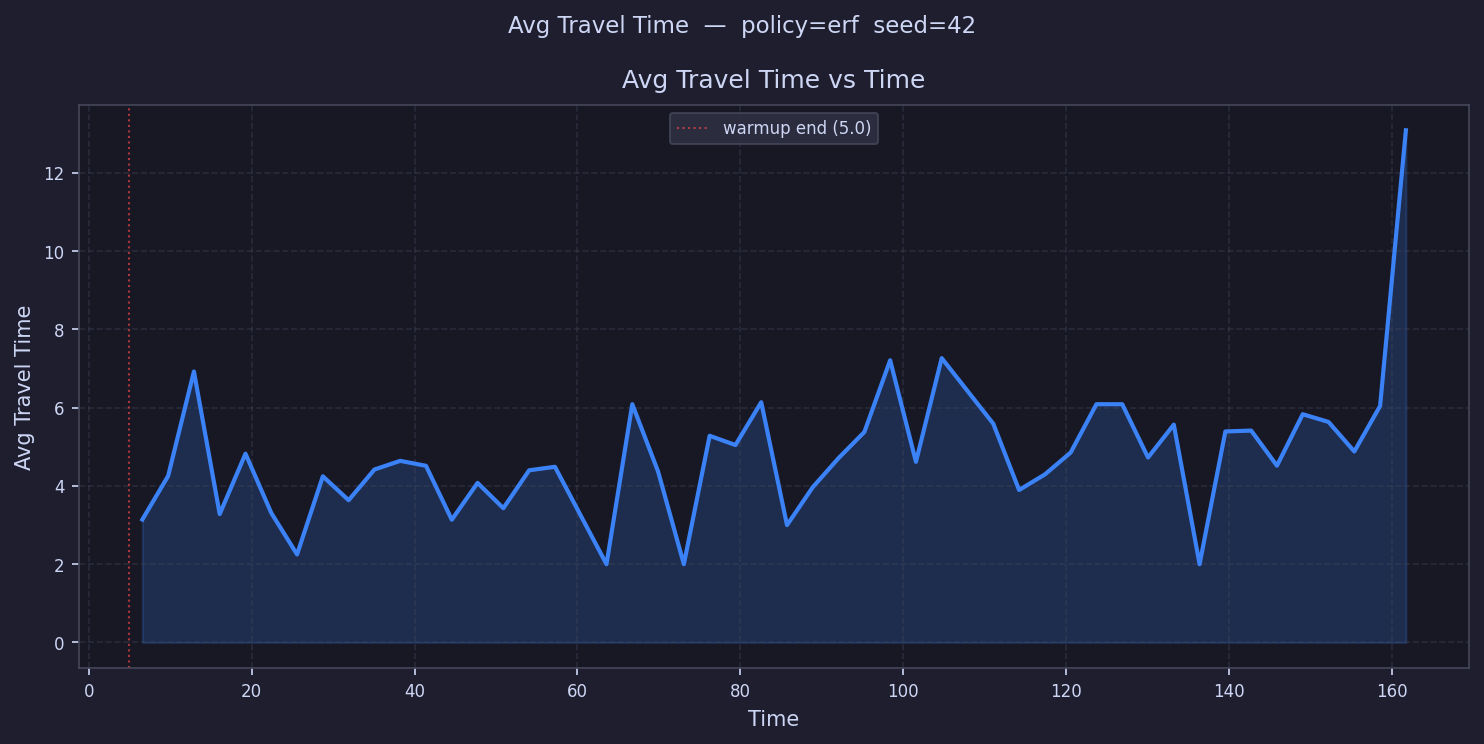

The table this chart was drawn from, first rows:
time, avg_travel_time
6.583, 3.141
9.749, 4.254
12.92, 6.924
16.08, 3.28
19.25, 4.824
22.41, 3.31
25.58, 2.25
28.75, 4.247
31.91, 3.635
35.08, 4.42
38.24, 4.641
41.41, 4.514
44.58, 3.137
47.74, 4.078
50.91, 3.431
54.08, 4.399
57.24, 4.49
60.41, 
63.57, 2
66.74, 6.09
69.91, 4.37
73.07, 2.0
76.24, 5.283
79.41, 5.045
82.57, 6.139
85.74, 3.0
88.9, 3.97
92.07, 4.712
95.24, 5.379
98.4, 7.212
101.6, 4.616
104.7, 7.266
107.9, 
111.1, 5.589
114.2, 3.896
117.4, 4.294
120.6, 4.853
123.7, 6.089
126.9, 6.089
130.1, 4.726
133.2, 5.567
136.4, 2.0
139.6, 5.393
142.7, 5.415
145.9, 4.518
149.1, 5.833
152.2, 5.636
155.4, 4.88
158.6, 6.044
161.7, 13.09
